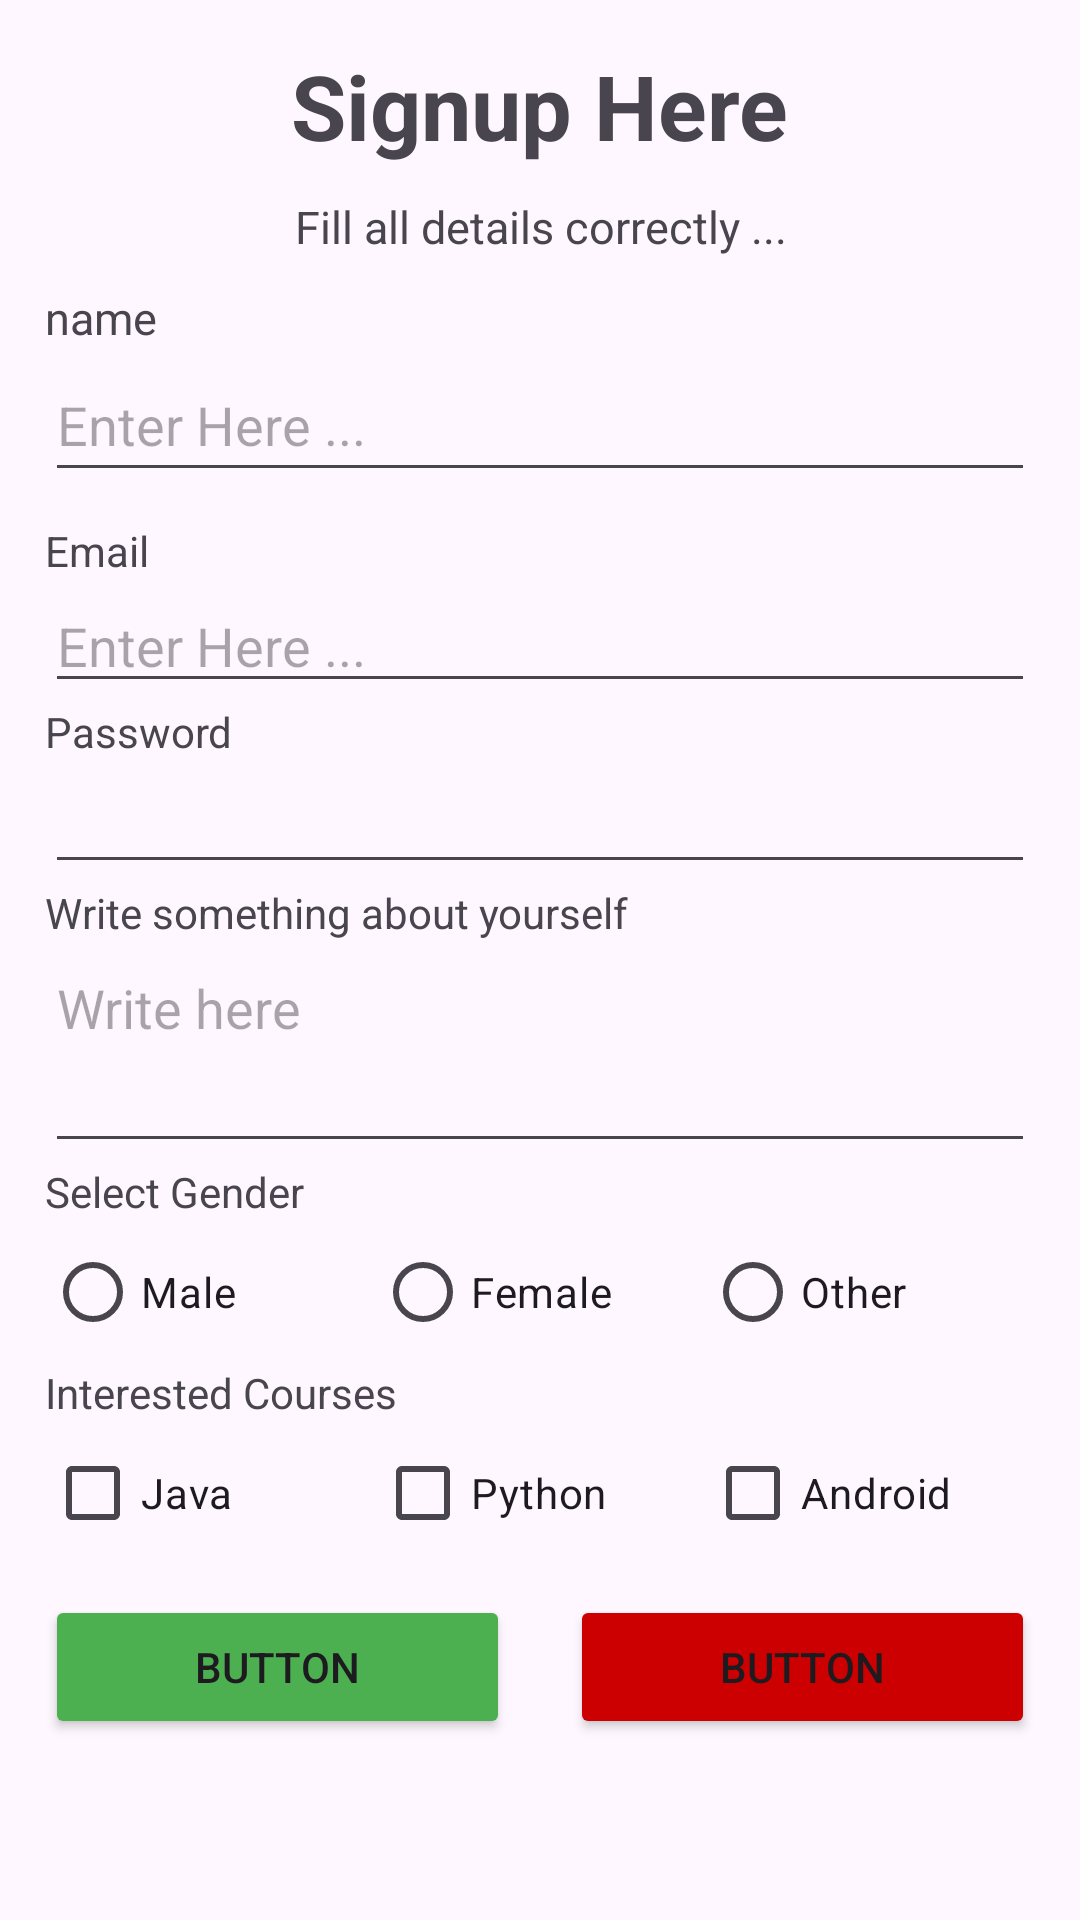

Android layout source for this screen:
<!-- AndroidManifest.xml: application theme Theme.BasicConcept -->
<!-- res/layout/activity_main.xml -->
<?xml version="1.0" encoding="utf-8"?>
<androidx.constraintlayout.widget.ConstraintLayout xmlns:android="http://schemas.android.com/apk/res/android"
    xmlns:app="http://schemas.android.com/apk/res-auto"
    xmlns:tools="http://schemas.android.com/tools"
    android:layout_width="match_parent"
    android:layout_height="match_parent"
    tools:context=".MainActivity">
   <ScrollView
       android:layout_width="match_parent"
       android:layout_height="match_parent"
       app:layout_constraintBottom_toBottomOf="parent"
       app:layout_constraintEnd_toEndOf="parent"
       app:layout_constraintStart_toStartOf="parent"
       app:layout_constraintTop_toTopOf="parent"

       >
      <include
          layout="@layout/signup_layout"
         />
   </ScrollView>



</androidx.constraintlayout.widget.ConstraintLayout>
<!-- res/layout/signup_layout.xml (included above) -->
<?xml version="1.0" encoding="utf-8"?>
<LinearLayout xmlns:android="http://schemas.android.com/apk/res/android"
    android:layout_width="match_parent"
    android:layout_height="match_parent"
    android:gravity="center|top"
    android:padding="15dp"
    android:orientation="vertical">


    <TextView
        android:id="@+id/textView"
        android:layout_width="wrap_content"
        android:layout_height="wrap_content"
        android:text="Signup Here"
        android:textSize="30sp"
        android:textStyle="bold" />

    <TextView
        android:id="@+id/textView2"
        android:layout_width="wrap_content"
        android:layout_height="wrap_content"
        android:gravity="center"
        android:layout_marginTop="10dp"
        android:text="Fill all details correctly ..."
        android:textSize="15sp"
        android:textStyle="normal" />
    <TextView
        android:id="@+id/textView3"
        android:layout_width="match_parent"
        android:layout_height="wrap_content"
        android:gravity="start"
        android:layout_marginTop="10dp"
        android:text="name"
        android:textSize="15sp"
        android:textStyle="normal" />

    <EditText
        android:id="@+id/editTextText"
        android:layout_width="match_parent"
        android:layout_height="wrap_content"
        android:ems="10"

        android:inputType="text"
        android:minHeight="48dp"
        android:hint="Enter Here ..."
        android:text="" />

    <TextView
        android:id="@+id/textView4"
        android:layout_marginTop="10dp"
        android:layout_width="match_parent"
        android:layout_height="wrap_content"

        android:text="Email"
        />

    <EditText
        android:id="@+id/editTextText2"
        android:layout_width="match_parent"
        android:layout_height="wrap_content"
        android:ems="10"
        android:inputType="text"
        android:hint="Enter Here ..."
        />

    <TextView
        android:id="@+id/textView5"
        android:layout_width="match_parent"
        android:layout_height="wrap_content"
        android:text="Password" />

    <EditText
        android:id="@+id/editTextTextPassword"
        android:layout_width="match_parent"
        android:layout_height="wrap_content"
        android:ems="10"
        android:inputType="textPassword" />

    <TextView
        android:id="@+id/textView6"
        android:layout_width="match_parent"
        android:layout_height="wrap_content"
        android:text="Write something about yourself" />

    <EditText
        android:id="@+id/editTextTextMultiLine"
        android:layout_width="match_parent"
        android:layout_height="74dp"
        android:ems="10"
        android:gravity="start|top"
        android:hint="Write here"
        android:inputType="textMultiLine" />

    <TextView
        android:id="@+id/textView7"
        android:layout_width="match_parent"
        android:layout_height="wrap_content"
        android:text="Select Gender" />

    <RadioGroup
        android:layout_width="match_parent"
        android:layout_height="wrap_content"
        android:orientation="horizontal">

        <RadioButton
            android:id="@+id/radioButton4"
            android:layout_width="match_parent"
            android:layout_height="wrap_content"
            android:layout_weight="1"
            android:text="Male" />

        <RadioButton
            android:id="@+id/radioButton5"
            android:layout_width="match_parent"
            android:layout_height="wrap_content"
            android:layout_weight="1"
            android:text="Female" />

        <RadioButton
            android:id="@+id/radioButton6"
            android:layout_width="match_parent"
            android:layout_height="wrap_content"
            android:layout_weight="1"
            android:text="Other" />
    </RadioGroup>

    <TextView
        android:id="@+id/textView8"
        android:layout_width="match_parent"
        android:layout_height="wrap_content"
        android:text="Interested Courses" />

    <LinearLayout
        android:layout_width="match_parent"
        android:layout_height="wrap_content"
        android:orientation="horizontal">

        <CheckBox
            android:id="@+id/checkBox"
            android:layout_width="match_parent"
            android:layout_height="wrap_content"
            android:layout_weight="1"
            android:text="Java" />

        <CheckBox
            android:id="@+id/checkBox2"
            android:layout_width="match_parent"
            android:layout_height="wrap_content"
            android:layout_weight="1"
            android:text="Python" />

        <CheckBox
            android:id="@+id/checkBox3"
            android:layout_width="match_parent"
            android:layout_height="wrap_content"
            android:layout_weight="1"
            android:text="Android" />
    </LinearLayout>

    <LinearLayout
        android:layout_width="match_parent"
        android:layout_height="wrap_content"
        android:layout_marginTop="10dp"
        android:orientation="horizontal">


        <Button
            android:id="@+id/button"
            android:layout_width="match_parent"
            android:layout_height="wrap_content"
            android:layout_marginRight="10dp"
            android:layout_weight="1"
            android:backgroundTint="#4CAF50"
            android:text="Button" />

        <Button
            android:id="@+id/button2"
            android:layout_width="match_parent"
            android:layout_height="wrap_content"
            android:layout_marginLeft="10dp"
            android:layout_weight="1"
            android:backgroundTint="@android:color/holo_red_dark"
            android:text="Button" />
    </LinearLayout>


</LinearLayout>
<!-- resources referenced by this layout -->
<resources>
  <style name="Theme.BasicConcept" parent="Base.Theme.BasicConcept" />
  <style name="Base.Theme.BasicConcept" parent="Theme.Material3.DayNight.NoActionBar">
          
          
      </style>
</resources>
